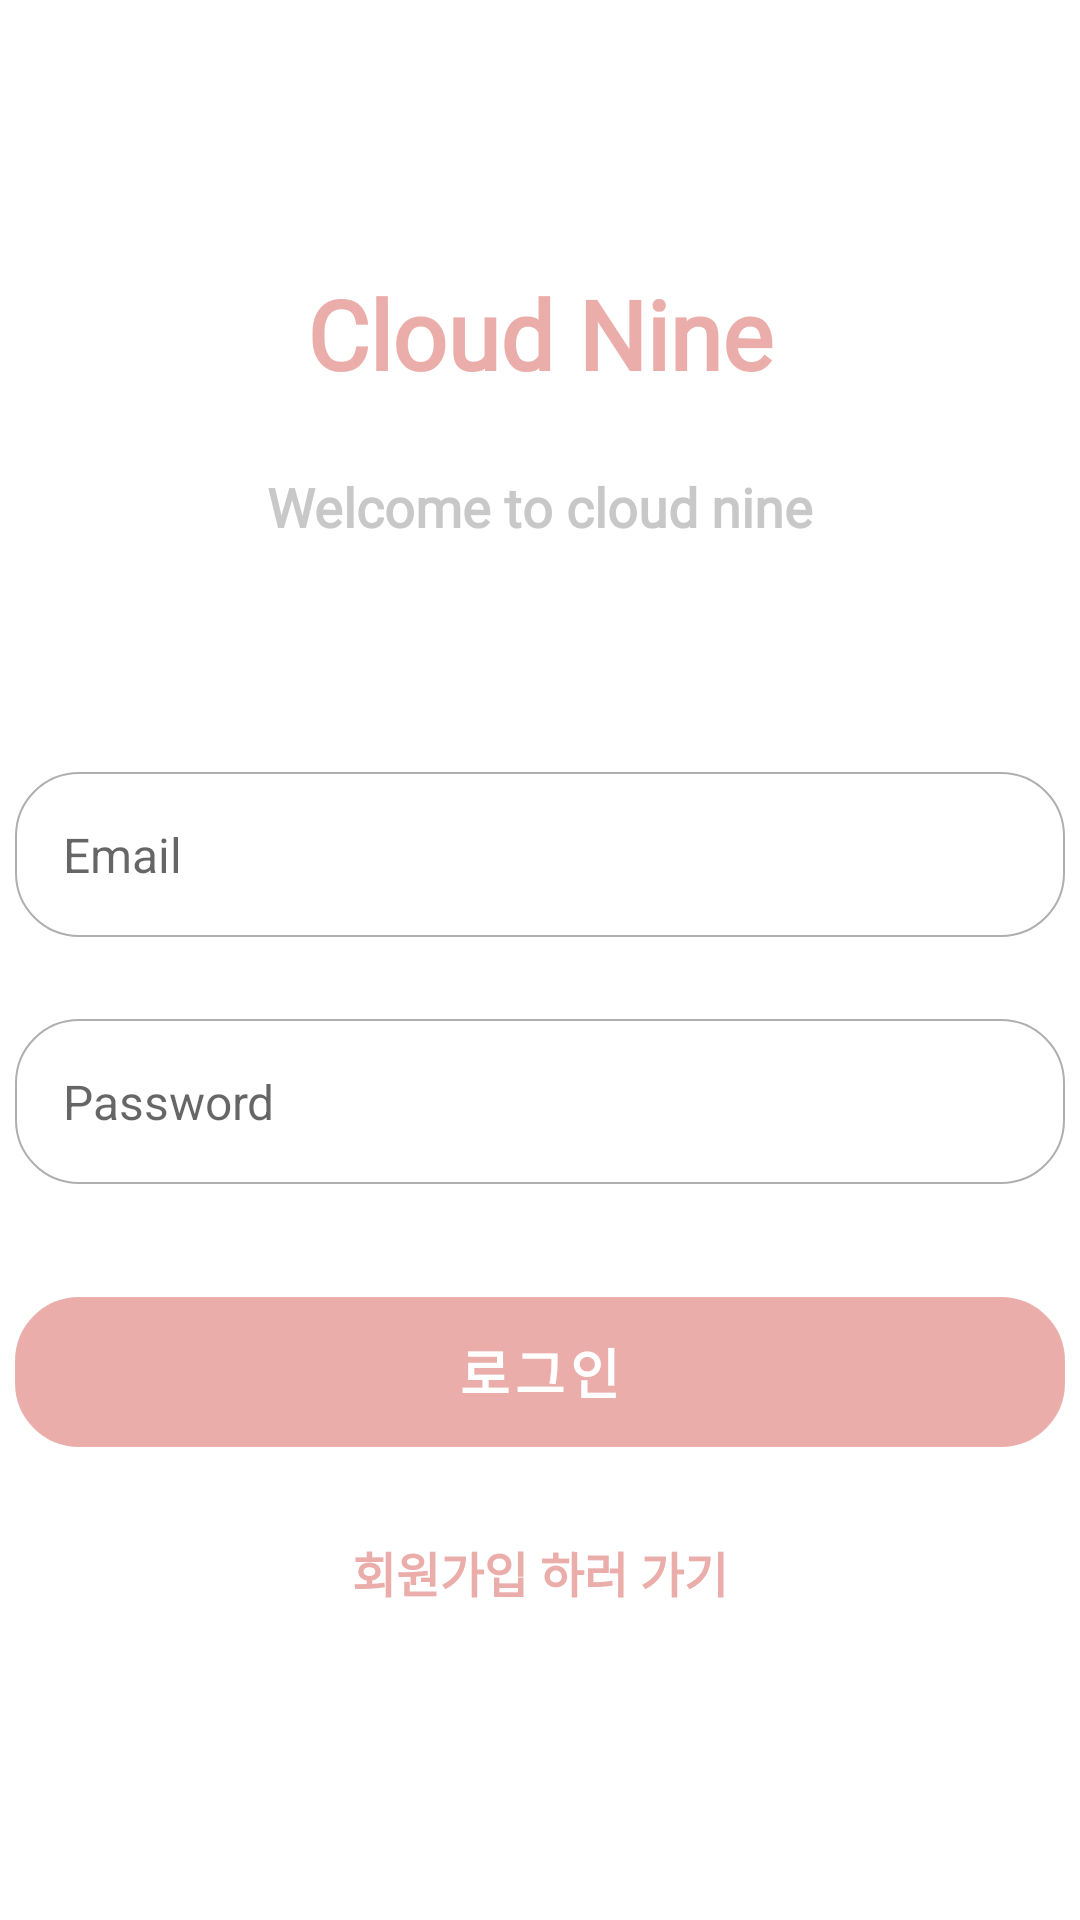

Produce the Android XML layout that renders to this screen, including the resource entries it uses.
<!-- AndroidManifest.xml: application theme Theme.Project_minji -->
<!-- res/layout/activity_sign_in.xml -->
<?xml version="1.0" encoding="utf-8"?>
<androidx.constraintlayout.widget.ConstraintLayout xmlns:android="http://schemas.android.com/apk/res/android"
    xmlns:app="http://schemas.android.com/apk/res-auto"
    xmlns:tools="http://schemas.android.com/tools"
    android:layout_width="match_parent"
    android:layout_height="match_parent">

    <TextView
        android:id="@+id/tv_intro"
        android:layout_width="wrap_content"
        android:layout_height="wrap_content"
        android:fontFamily="@font/titilliumweb"
        android:text="Cloud Nine"
        android:textColor="@color/colorPrimary"
        android:textSize="32sp"
        android:textStyle="bold"
        app:layout_constraintBottom_toBottomOf="parent"
        app:layout_constraintEnd_toEndOf="parent"
        app:layout_constraintStart_toStartOf="parent"
        app:layout_constraintTop_toTopOf="parent"
        app:layout_constraintVertical_bias="0.15" />

    <TextView
        android:id="@+id/tv_login"
        android:layout_width="wrap_content"
        android:layout_height="wrap_content"
        android:fontFamily="@font/titilliumweb"
        android:text="Welcome to cloud nine"
        android:textColor="@color/Gray"
        android:textSize="18sp"
        android:textStyle="bold"
        app:layout_constraintBottom_toBottomOf="parent"
        app:layout_constraintEnd_toEndOf="parent"
        app:layout_constraintStart_toStartOf="parent"
        app:layout_constraintTop_toBottomOf="@id/tv_intro"
        app:layout_constraintVertical_bias="0.05" />


    <EditText
        android:id="@+id/et_email"
        android:layout_width="350dp"
        android:layout_height="55dp"
        android:layout_marginTop="40dp"
        android:background="@drawable/edit_background"
        android:hint="Email"
        android:imeOptions="actionNext"
        android:importantForAutofill="no"
        android:inputType="textEmailAddress"
        android:paddingStart="16dp"
        android:paddingEnd="16dp"
        android:textColor="@color/Gray"
        android:textSize="16sp"
        app:layout_constraintBottom_toBottomOf="parent"
        app:layout_constraintEnd_toEndOf="parent"
        app:layout_constraintStart_toStartOf="parent"
        app:layout_constraintTop_toBottomOf="@id/tv_login"
        app:layout_constraintVertical_bias="0.1" />

    <EditText
        android:id="@+id/et_password"
        android:layout_width="350dp"
        android:layout_height="55dp"
        android:background="@drawable/edit_background"
        android:hint="Password"
        android:imeOptions="actionNext"
        android:importantForAutofill="no"
        android:inputType="textPassword"
        android:paddingStart="16dp"
        android:paddingEnd="16dp"
        android:textColor="@color/Gray"
        android:textSize="16sp"
        app:layout_constraintBottom_toBottomOf="parent"
        app:layout_constraintEnd_toEndOf="parent"
        app:layout_constraintStart_toStartOf="parent"
        app:layout_constraintTop_toBottomOf="@id/et_email"
        app:layout_constraintVertical_bias="0.1" />

    <com.google.android.material.button.MaterialButton
        android:id="@+id/buttonSignIn"
        android:layout_width="350dp"
        android:layout_height="50dp"
        android:layout_marginTop="20dp"
        android:text="로그인"
        android:background="@drawable/edit_background"
        android:textColor="@color/white"
        android:textSize="18sp"
        android:textStyle="bold"
        app:cornerRadius="8dp"
        app:layout_constraintBottom_toBottomOf="parent"
        app:layout_constraintEnd_toEndOf="parent"
        app:layout_constraintStart_toStartOf="parent"
        app:layout_constraintTop_toBottomOf="@id/et_password"
        app:layout_constraintVertical_bias="0.1" />

    <ProgressBar
        android:id="@+id/progressBar"
        android:layout_width="30dp"
        android:layout_height="30dp"
        android:layout_gravity="center"
        android:visibility="invisible"
        app:layout_constraintBottom_toBottomOf="@id/buttonSignIn"
        app:layout_constraintEnd_toEndOf="@id/buttonSignIn"
        app:layout_constraintStart_toStartOf="@id/buttonSignIn"
        app:layout_constraintTop_toTopOf="@id/buttonSignIn" />

    <TextView
        android:id="@+id/textCreateNewAccount"
        android:layout_width="wrap_content"
        android:layout_height="wrap_content"
        android:layout_marginTop="30dp"
        android:text="회원가입 하러 가기"
        android:textColor="@color/colorPrimary"
        android:textSize="16sp"
        android:textStyle="bold"
        app:layout_constraintEnd_toEndOf="parent"
        app:layout_constraintStart_toStartOf="parent"
        app:layout_constraintTop_toBottomOf="@id/buttonSignIn" />

</androidx.constraintlayout.widget.ConstraintLayout>
<!-- resources referenced by this layout -->
<resources>
  <color name="Gray">#DABFBFBF</color>
  <color name="colorPrimary">#EAADA9</color>
  <color name="white">#FFFFFFFF</color>
  <!-- drawable edit_background (drawable) -->
  <?xml version="1.0" encoding="utf-8"?>
  <shape xmlns:android="http://schemas.android.com/apk/res/android"
      android:shape="rectangle">
  
      <solid android:color="@color/white" />
      <stroke android:width="0.7dp" android:color="#F0AAAAAA" />
      <corners android:radius="21dp" />
  </shape>
  <style name="Theme.Project_minji" parent="Theme.MaterialComponents.DayNight.NoActionBar">
          
          <item name="colorPrimary">@color/colorPrimary</item>
          <item name="colorPrimaryVariant">@color/colorPrimaryDark</item>
          <item name="colorOnPrimary">@color/white</item>
          
          <item name="colorSecondaryVariant">@color/Gray</item>
          <item name="colorOnSecondary">@color/black</item>
          
          <item name="android:statusBarColor" tools:targetApi="l">?attr/colorPrimaryVariant</item>
          
      </style>
  <color name="colorPrimaryDark">#696969</color>
  <color name="black">#FF000000</color>
</resources>
